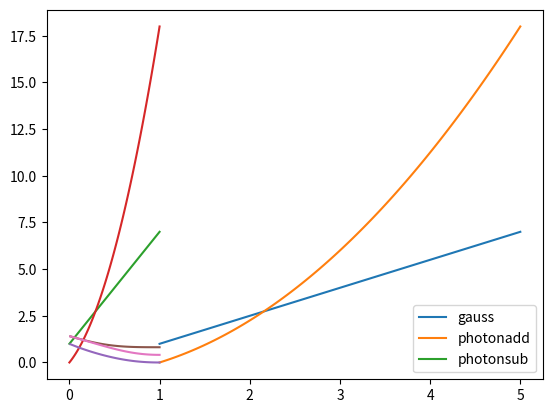

Write Python code to recreate this figure.
import numpy as np
from numpy import linspace, sqrt

import matplotlib.pyplot as plt

z=1

nu=linspace(1,5,100)

#fock state
N= 0.25*(nu**2*z**4 + nu**2*z**2 + nu**2 + nu*z**3 + nu*z - z**2)/(z*(0.25*nu + z*(0.25*nu*z + 0.5))) 
deltasq= (4.0*sqrt((-0.015625*(0.25*nu + z*(0.25*nu*z + 0.5))*(nu**2*z**4 + nu**2*z**2 + nu**2 + nu*z**3 + nu*z - z**2)**2 + (0.5*nu + z*(0.5*nu*z + 1))**2*(0.0234375*nu**3*z**6 + 0.0234375*nu**3*z**4 + 0.0234375*nu**3*z**2 + 0.0234375*nu**3 + 0.015625*nu**2*z**5 + 0.015625*nu**2*z**3 + 0.015625*nu**2*z - 0.03125*nu*z**4 - 0.03125*nu*z**2 - 0.015625*z**3))/((0.25*nu + z*(0.25*nu*z + 0.5))*(0.5*nu + z*(0.5*nu*z + 1))**2))*abs(z)/z**2 )**2

plt.plot(nu,N)
plt.plot(nu,deltasq)
plt.legend(['N','delta^2'])
plt.show()




z=linspace(0,1,100)
nu=3
snr_ext_gauss= 1.41421356237309*nu*(z*(0.5*z - 1.0) + 0.5)*abs(z)/(z*sqrt(0.5*nu**2*z**4 + 0.5*nu**2 - z**2))
snr_ext_photonadd= 0.25*z*(0.25*nu**2*z**4 - 0.25*nu**2*z**3 + 0.25*nu**2*z**2 - 0.25*nu**2*z + 0.25*nu**2 + 0.5*nu*z**3 - 0.5*nu*z**2 + 0.5*nu*z + 0.25*z**2)/(sqrt((-0.015625*(0.25*nu + z*(0.25*nu*z + 0.5))*(nu**2*z**4 + nu**2*z**2 + nu**2 + nu*z**3 + nu*z - z**2)**2 + (0.5*nu + z*(0.5*nu*z + 1))**2*(0.0234375*nu**3*z**6 + 0.0234375*nu**3*z**4 + 0.0234375*nu**3*z**2 + 0.0234375*nu**3 + 0.015625*nu**2*z**5 + 0.015625*nu**2*z**3 + 0.015625*nu**2*z - 0.03125*nu*z**4 - 0.03125*nu*z**2 - 0.015625*z**3))/((0.25*nu + z*(0.25*nu*z + 0.5))*(0.5*nu + z*(0.5*nu*z + 1))**2))*(0.25*nu + z*(0.25*nu*z + 0.5))*abs(z))
snr_ext_photonsub= 0.666666666666667*z*(0.25*nu**2*z**4 - 0.25*nu**2*z**3 + 0.25*nu**2*z**2 - 0.25*nu**2*z + 0.25*nu**2 - 0.5*nu*z**3 + 0.5*nu*z**2 - 0.5*nu*z + 0.25*z**2)/(sqrt((-(0.25*nu + z*(0.25*nu*z - 0.5))*(0.333333333333333*nu**2*z**4 + 0.333333333333333*nu**2*z**2 + 0.333333333333333*nu**2 - 1.0*nu*z**3 - 1.0*nu*z + 1.0*z**2)**2 + (0.5*nu + z*(0.5*nu*z - 1))**2*(0.166666666666667*nu**3*z**6 + 0.166666666666667*nu**3*z**4 + 0.166666666666667*nu**3*z**2 + 0.166666666666667*nu**3 - 0.555555555555556*nu**2*z**5 - 0.555555555555556*nu**2*z**3 - 0.555555555555556*nu**2*z + 0.666666666666667*nu*z**4 + 0.666666666666667*nu*z**2 - 0.333333333333333*z**3))/((0.25*nu + z*(0.25*nu*z - 0.5))*(0.5*nu + z*(0.5*nu*z - 1))**2))*(0.25*nu + z*(0.25*nu*z - 0.5))*abs(z))
plt.plot(z,N)
plt.plot(z,deltasq)
plt.legend(['N','deltsq'])
plt.show()

plt.plot(z,snr_ext_gauss)
plt.plot(z,snr_ext_photonadd)
plt.plot(z,snr_ext_photonsub)

plt.legend(['gauss','photonadd','photonsub'])
plt.show()